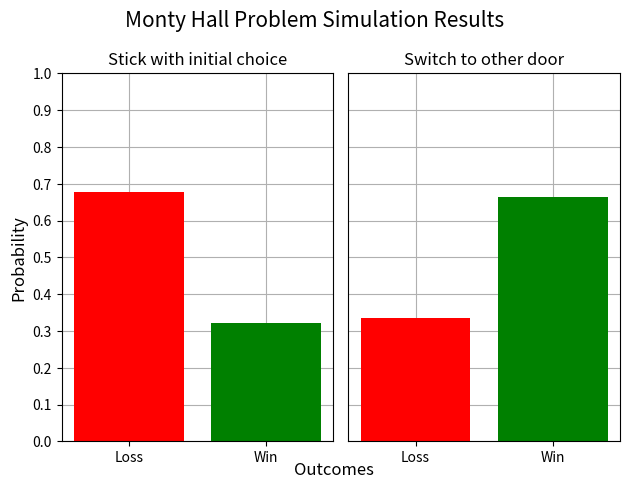

This chart was generated by the following Python code:
# Question 5:
# Develop a Python program to simulate the Monty Hall problem, a probability puzzle inspired by a game show scenario.

# (a) Simulate a scenario where a contestant is presented with three closed doors.
# (b) Behind one door is a valuable prize, while the other two doors conceal worthless items.
# (c) Initially, the contestant selects one door (without it being opened).
# (d) The game show host, who knows what is behind each door, then opens one of the other two doors that doesn’t contain the prize.
# (e) The contestant is given the option to stick with their original choice or switch to the other un-opened door.
# (f) Repeat the experiment for a specified number of trials (e.g., 10,000 trials).
# (g) Record whether the contestant wins the prize or not for each trial, based on their final decision (stick or switch).
# (h) Calculate the probability of winning the prize when the contestant sticks with their initial choice and when they switch doors.
# (i) Display the results and probability distributions in a clear and organized format.

import random
import matplotlib.pyplot as plt

door_items = [0, 0, 1]  # 0 for worthless items, 1 for valuable prize
switch_choice = [0, 1]  # 0 for stick with initial choice, 1 for switch to other un-opened door
TRIALS = 10000
outcomes = [[0,0],[0,0]]  # [ stick:[loss, win], switch:[loss, win] ]

def simulate(doors, initial, switch):
    return switch ^ doors[initial]

def print_stats(stats):
    print(''.center(50, '='))
    print('Monty Hall Problem Simulation Results:')
    print(''.center(50, '='))
    print('Stats when player did not switch doors:')
    print(f'Loss: {stats[0][0]}  ||\tWin: {stats[0][1]}')
    print(f'Probability of winning: {stats[0][1]/sum(stats[0]):.2f}')
    print(''.center(50, '='))
    print('Stats when player switched doors:')
    print(f'Loss: {stats[1][0]}  ||\tWin: {stats[1][1]}')
    print(f'Probability of winning: {stats[1][1]/sum(stats[1]):.2f}')
    print(''.center(50, '='))


def main():
    for i in range(TRIALS):
        random.shuffle(door_items)
        door_choice = random.randint(0, len(door_items)-1)
        switch = random.choice(switch_choice)
        outcomes[switch][simulate(door_items, door_choice, switch)] += 1

    print_stats(outcomes)
    probabilities = [[outcomes[0][0]/sum(outcomes[0]), outcomes[0][1]/sum(outcomes[0])], 
                     [outcomes[1][0]/sum(outcomes[1]), outcomes[1][1]/sum(outcomes[1])]]

    plt.subplot(1, 2, 1)
    plt.title('Stick with initial choice')
    plt.bar(['Loss', 'Win'], probabilities[0], color=['red', 'green'])
    plt.yticks([i/10 for i in range(0, 11)])
    plt.ylabel('Probability', fontdict={'fontsize': 12})
    plt.grid(True)
    plt.gca().set_axisbelow(True)

    plt.subplot(1, 2, 2)
    plt.tick_params(
        axis='y',
        which='both',
        left=False,
        labelleft=False
    )
    plt.title('Switch to other door')
    plt.bar(['Loss', 'Win'], probabilities[1], color=['red', 'green'])
    plt.yticks([i/10 for i in range(0, 11)])
    plt.grid(True)
    plt.gca().set_axisbelow(True)
    
    plt.figtext(0.53, 0.02, 'Outcomes', ha='center', va='center', fontdict={'fontsize': 12})  
    plt.suptitle('Monty Hall Problem Simulation Results', fontsize=15)
    plt.tight_layout()
    plt.show()    


if __name__ == "__main__":
    main()